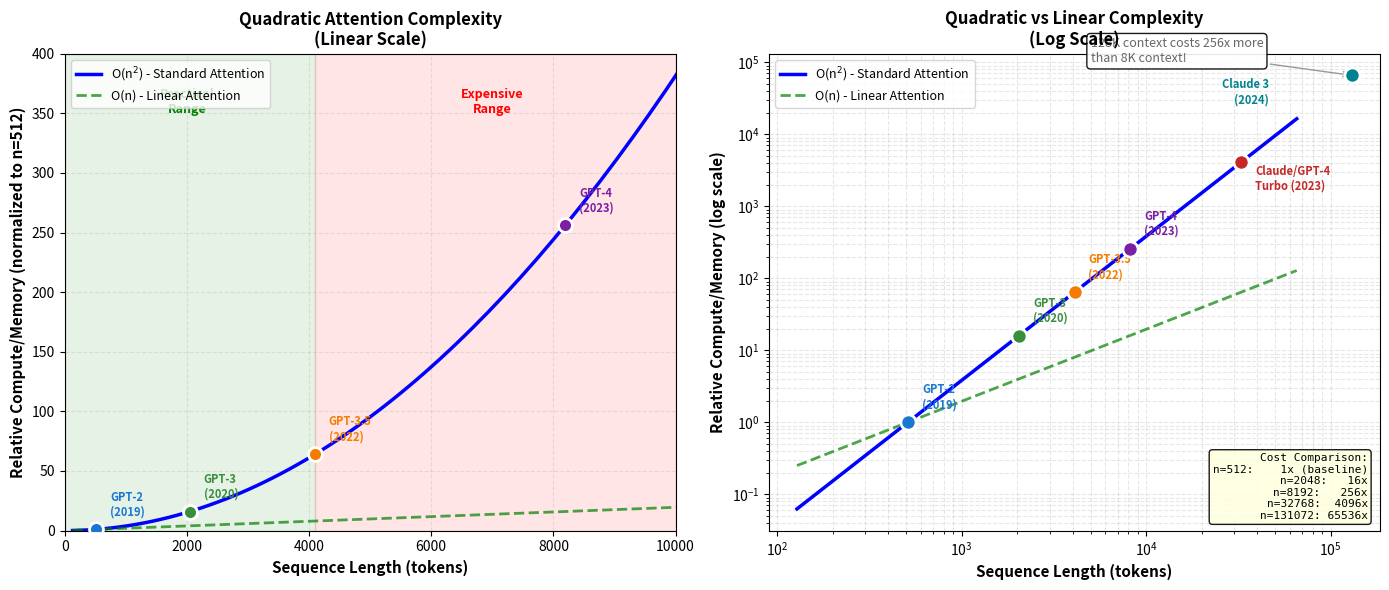

Reproduce this figure in Python. (Note: this script raises an exception after producing the figure.)
"""
Attention Complexity Visualization
Shows O(n^2) quadratic complexity of self-attention
Demonstrates why long context is expensive
"""

import matplotlib.pyplot as plt
import numpy as np

# Set up the figure with two subplots
fig, (ax1, ax2) = plt.subplots(1, 2, figsize=(14, 6))

# Sequence lengths to plot
seq_lengths = np.linspace(128, 65536, 500)

# Compute complexity (normalized)
# Standard attention: O(n^2 * d) where d is model dimension
# We'll normalize to show relative growth
quadratic = (seq_lengths ** 2) / (512 ** 2)  # Normalized to seq_len=512
linear = seq_lengths / 512  # For comparison

# Key sequence length markers
markers = {
    512: ('GPT-2\n(2019)', '#1976D2'),
    2048: ('GPT-3\n(2020)', '#388E3C'),
    4096: ('GPT-3.5\n(2022)', '#F57C00'),
    8192: ('GPT-4\n(2023)', '#7B1FA2'),
    32768: ('Claude/GPT-4\nTurbo (2023)', '#C62828'),
    131072: ('Claude 3\n(2024)', '#00838F'),
}

# Left plot: Linear scale showing quadratic growth
ax1.plot(seq_lengths, quadratic, 'b-', linewidth=2.5, label='O(n$^2$) - Standard Attention')
ax1.plot(seq_lengths, linear, 'g--', linewidth=2, label='O(n) - Linear Attention', alpha=0.7)

# Add markers for key sequence lengths
for seq_len, (label, color) in markers.items():
    if seq_len <= 8192:  # Only show smaller ones on linear plot
        y_val = (seq_len ** 2) / (512 ** 2)
        ax1.scatter([seq_len], [y_val], c=color, s=100, zorder=5, edgecolors='white', linewidths=2)
        ax1.annotate(label, (seq_len, y_val),
                    xytext=(10, 10), textcoords='offset points',
                    fontsize=8, fontweight='bold', color=color,
                    ha='left')

ax1.set_xlabel('Sequence Length (tokens)', fontsize=11, fontweight='bold')
ax1.set_ylabel('Relative Compute/Memory (normalized to n=512)', fontsize=11, fontweight='bold')
ax1.set_title('Quadratic Attention Complexity\n(Linear Scale)', fontsize=12, fontweight='bold')
ax1.set_xlim(0, 10000)
ax1.set_ylim(0, 400)
ax1.grid(True, alpha=0.3, linestyle='--')
ax1.legend(loc='upper left', fontsize=9)

# Add shaded region for "practical limit"
ax1.axvspan(0, 4096, alpha=0.1, color='green', label='Practical range')
ax1.axvspan(4096, 10000, alpha=0.1, color='red')
ax1.text(2000, 350, 'Practical\nRange', fontsize=9, ha='center', color='green', fontweight='bold')
ax1.text(7000, 350, 'Expensive\nRange', fontsize=9, ha='center', color='red', fontweight='bold')

# Right plot: Log scale to show full range
ax2.plot(seq_lengths, quadratic, 'b-', linewidth=2.5, label='O(n$^2$) - Standard Attention')
ax2.plot(seq_lengths, linear, 'g--', linewidth=2, label='O(n) - Linear Attention', alpha=0.7)

# Add all markers on log scale
for seq_len, (label, color) in markers.items():
    y_val = (seq_len ** 2) / (512 ** 2)
    ax2.scatter([seq_len], [y_val], c=color, s=120, zorder=5, edgecolors='white', linewidths=2)

    # Adjust label positions
    if seq_len == 131072:
        xytext = (-60, -20)
        ha = 'right'
    elif seq_len >= 32768:
        xytext = (10, -20)
        ha = 'left'
    else:
        xytext = (10, 10)
        ha = 'left'

    ax2.annotate(label, (seq_len, y_val),
                xytext=xytext, textcoords='offset points',
                fontsize=8, fontweight='bold', color=color,
                ha=ha)

ax2.set_xscale('log')
ax2.set_yscale('log')
ax2.set_xlabel('Sequence Length (tokens)', fontsize=11, fontweight='bold')
ax2.set_ylabel('Relative Compute/Memory (log scale)', fontsize=11, fontweight='bold')
ax2.set_title('Quadratic vs Linear Complexity\n(Log Scale)', fontsize=12, fontweight='bold')
ax2.grid(True, alpha=0.3, linestyle='--', which='both')
ax2.legend(loc='upper left', fontsize=9)

# Add annotation explaining the cost
ax2.annotate('128K context costs 256x more\nthan 8K context!',
            xy=(131072, (131072**2)/(512**2)),
            xytext=(5000, 100000),
            fontsize=9, style='italic', color='#666',
            arrowprops=dict(arrowstyle='->', color='#999'),
            bbox=dict(boxstyle='round', facecolor='white', alpha=0.9))

# Add cost comparison box
textstr = ('Cost Comparison:\n'
           'n=512:    1x (baseline)\n'
           'n=2048:   16x\n'
           'n=8192:   256x\n'
           'n=32768:  4096x\n'
           'n=131072: 65536x')
props = dict(boxstyle='round', facecolor='lightyellow', alpha=0.9)
ax2.text(0.98, 0.02, textstr, transform=ax2.transAxes, fontsize=8,
        verticalalignment='bottom', horizontalalignment='right',
        bbox=props, family='monospace')

plt.tight_layout()

# Save the figure
output_path = '/Users/abhinaavramesh/Desktop/GoogleSDE_InterviewPrep/docs/ml-fundamentals/transformers/assets/images/attention_complexity.png'
plt.savefig(output_path, dpi=150, bbox_inches='tight', facecolor='white')
plt.close()

print(f"Saved: {output_path}")
